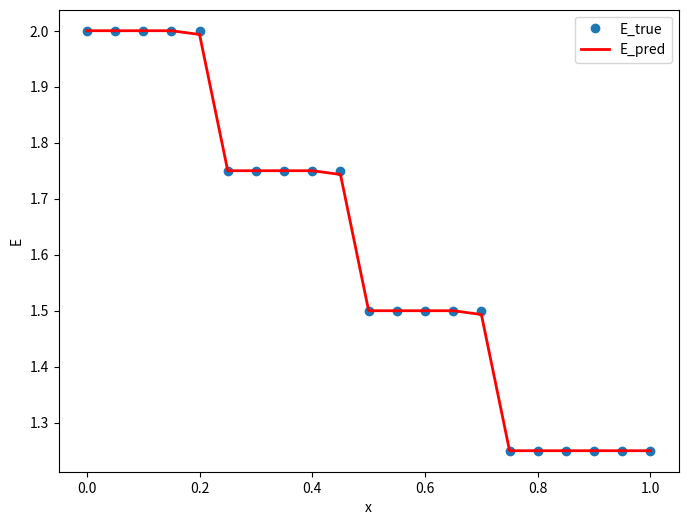

Recreate this plot in Python. (Note: this script raises an exception after producing the figure.)
import numpy as np
import matplotlib.pyplot as plt
from scipy.sparse import csr_matrix
import os

# =========================
# ParaSet
# =========================
nel = 20
nNod = nel + 1
distribution_type = 'heaviside'
nstrain = 20
P = 1.0
A = 1.0
L = 1.0
E0 = 1.0

# SUPG parameter (0 -> Bubnov)
# tau has unit of length; a practical starting scale is Le/2 ~ L/(2*nel)
tau0 = 0.5 * (L / nel)

coord = np.linspace(0, L, nNod)
x_strain = np.linspace(0, L, (nstrain - 1) * nel + 1)

# =========================
# Strain data
# =========================
if distribution_type == 'sinusoidal':
    k = 0.5
    E_true = E0 * (2 + np.sin(2 * np.pi * k * coord / L))
    strain = P / (2 + np.sin(2 * np.pi * k * x_strain / L)) / A / E0
elif distribution_type == 'linear':
    E_true = E0 * (1 + coord / L)
    strain = P / (1 + x_strain / L) / A / E0
elif distribution_type == 'quadratic':
    E_true = E0 * (1 + (coord / L) ** 2)
    strain = P / (1 + (x_strain / L) ** 2) / A / E0
elif distribution_type == 'heaviside':
    # ASME JAM 2024, Eq. (28): 4-step (Heaviside) modulus distribution
    r_coord = coord / L
    E_true = np.empty_like(coord, dtype=float)
    E_true[r_coord < 0.25] = 2.00 * E0
    E_true[(r_coord >= 0.25) & (r_coord < 0.50)] = 1.75 * E0
    E_true[(r_coord >= 0.50) & (r_coord < 0.75)] = 1.50 * E0
    E_true[r_coord >= 0.75] = 1.25 * E0

    r_strain = x_strain / L
    denom = np.empty_like(x_strain, dtype=float)
    denom[r_strain < 0.25] = 2.00
    denom[(r_strain >= 0.25) & (r_strain < 0.50)] = 1.75
    denom[(r_strain >= 0.50) & (r_strain < 0.75)] = 1.50
    denom[r_strain >= 0.75] = 1.25

    strain = P / denom / A / E0
else:
    raise ValueError("distribution_type must be 'sinusoidal', 'linear', 'quadratic', or 'heaviside'.")


# =========================
# FEM info
# =========================
F = np.zeros(nNod)
F[0] = -P

meshnodes = np.arange(1, nel + 1).reshape(-1, 1)
eleNodesID = meshnodes + np.array([0, 1]) - 1  # 0-based
strainlist = np.arange(0, 1 + (nstrain - 1) * (nel - 1), nstrain - 1)
IDlist = np.arange(0, nstrain)
StrainID = strainlist[:, np.newaxis] + IDlist
eleStrainID = StrainID.T.flatten()

ele_strain = strain[eleStrainID].reshape(nstrain, nel).T
ele_point = x_strain[eleStrainID].reshape(nstrain, nel).T

xEle = coord[eleNodesID]
zeta = (ele_point - xEle[:, [0]]) * nel / L  # local coord in [0,1] (approx)

# assemble index pairs for global C
si = np.array([0, 0, 1, 1])
sii = np.array([0, 1, 0, 1])
ik = eleNodesID[:, si].T
jk = eleNodesID[:, sii].T
Ivar = np.column_stack([ik.flatten(), jk.flatten()])

# =========================
# Bubnov weights
# =========================
W11 = np.zeros((nel, nstrain))
W11[:, 0] = (zeta[:, 1] - zeta[:, 0]) * (zeta[:, 0] - 1) / 2
W11[:, -1] = (zeta[:, -1] - zeta[:, -2]) * (zeta[:, -1] - 1) / 2
W11[:, 1:-1] = (zeta[:, 2:] - zeta[:, :-2]) * (zeta[:, 1:-1] - 1) / 2
W11 = A * W11

W12 = np.zeros((nel, nstrain))
W12[:, 0] = (zeta[:, 0] - zeta[:, 1]) * zeta[:, 0] / 2
W12[:, -1] = (zeta[:, -2] - zeta[:, -1]) * zeta[:, -1] / 2
W12[:, 1:-1] = (zeta[:, :-2] - zeta[:, 2:]) * zeta[:, 1:-1] / 2
W12 = A * W12

W21 = np.zeros((nel, nstrain))
W21[:, 0] = (zeta[:, 1] - zeta[:, 0]) * (1 - zeta[:, 0]) / 2
W21[:, -1] = (zeta[:, -1] - zeta[:, -2]) * (1 - zeta[:, -1]) / 2
W21[:, 1:-1] = (zeta[:, 2:] - zeta[:, :-2]) * (1 - zeta[:, 1:-1]) / 2
W21 = A * W21

W22 = np.zeros((nel, nstrain))
W22[:, 0] = (zeta[:, 1] - zeta[:, 0]) * zeta[:, 0] / 2
W22[:, -1] = (zeta[:, -1] - zeta[:, -2]) * zeta[:, -1] / 2
W22[:, 1:-1] = (zeta[:, 2:] - zeta[:, :-2]) * zeta[:, 1:-1] / 2
W22 = A * W22

B11 = (ele_strain * W11).sum(axis=1)
B12 = (ele_strain * W12).sum(axis=1)
B21 = (ele_strain * W21).sum(axis=1)
B22 = (ele_strain * W22).sum(axis=1)

# =========================
# SUPG stabilization term
# =========================
# In 1D with linear elements:
# dN1/dx = -1/Le, dN2/dx = +1/Le (constant in element)
# SUPG test: w = N_i - tau * dN_i/dx
# This adds a term that is proportional to tau and tends to damp oscillations.
Le = L / nel
# For linear 1D element on [x_i, x_{i+1}]
# phi1' = -1/Le , phi2' = +1/Le
phi_prime = np.array([-1.0 / Le, 1.0 / Le])  # [phi1', phi2']
# --- elementwise strain gradient epsilon' ---
# paper: epsilon' needed; compute average gradient per element by linear regression
# (same idea as paper discussion: fit straight line to data within each element)
eps_prime = np.zeros(nel)
for e in range(nel):
    x_e = ele_point[e, :]
    eps_e = ele_strain[e, :]
    x_mean = x_e.mean()
    denom = np.sum((x_e - x_mean) ** 2)
    if denom < 1e-30:
        eps_prime[e] = 0.0
    else:
        eps_prime[e] = np.sum((x_e - x_mean) * (eps_e - eps_e.mean())) / denom
# --- stabilization parameter tau_e ---
# paper uses tau_e = h_e / (2|eps|) with "velocity" = -eps.
# Here eps varies inside element; use element-average |eps|.
eps_abs_mean = np.mean(np.abs(ele_strain), axis=1)
eps_abs_mean = np.maximum(eps_abs_mean, 1e-12)
tau_e = (Le / 2.0) / eps_abs_mean  # shape (nel,)
# NOTE: if you want to force same tau as your tau0, uncomment:
# tau_e = tau0 * np.ones(nel)
# --- trapezoidal integration weights for generic integrals over element ---
# We need weights for ∫ g(x) dx. For points x_k in element, trapezoid weights are:
# w0 = (x1-x0)/2, wN = (xN-x_{N-1})/2, wk = (x_{k+1}-x_{k-1})/2
dx_e = np.zeros((nel, nstrain))
dx_e[:, 0] = (ele_point[:, 1] - ele_point[:, 0]) / 2.0
dx_e[:, -1] = (ele_point[:, -1] - ele_point[:, -2]) / 2.0
dx_e[:, 1:-1] = (ele_point[:, 2:] - ele_point[:, :-2]) / 2.0
# --- shape functions evaluated at measurement points (in natural coord zeta ~ xi in [0,1]) ---
# phi1 = 1 - zeta, phi2 = zeta
phi1_val = 1.0 - zeta
phi2_val = zeta
# --- term 2: ∫ tau * eps^2 * phi_i' * phi_j' * a dx ---
# since phi_i' and phi_j' constant, pull them out
int_tau_eps2_a = (tau_e[:, None] * (ele_strain ** 2) * A * dx_e).sum(axis=1)  # (nel,)
B11_supg2 = (phi_prime[0] * phi_prime[0]) * int_tau_eps2_a
B12_supg2 = (phi_prime[0] * phi_prime[1]) * int_tau_eps2_a
B21_supg2 = (phi_prime[1] * phi_prime[0]) * int_tau_eps2_a
B22_supg2 = (phi_prime[1] * phi_prime[1]) * int_tau_eps2_a
# --- term 3: ∫ tau * eps * eps' * phi_i' * phi_j * a dx ---
# eps' is taken as element-average eps_prime[e], constant in element
int_tau_eps_epsp_a_phi1 = (tau_e[:, None] * ele_strain * eps_prime[:, None] * A * phi1_val * dx_e).sum(axis=1)
int_tau_eps_epsp_a_phi2 = (tau_e[:, None] * ele_strain * eps_prime[:, None] * A * phi2_val * dx_e).sum(axis=1)
B11_supg3 = phi_prime[0] * int_tau_eps_epsp_a_phi1
B12_supg3 = phi_prime[0] * int_tau_eps_epsp_a_phi2
B21_supg3 = phi_prime[1] * int_tau_eps_epsp_a_phi1
B22_supg3 = phi_prime[1] * int_tau_eps_epsp_a_phi2
# total element contributions
# B11_t = B11 - B11_supg2 - B11_supg3
# B12_t = B12 - B12_supg2 - B12_supg3
# B21_t = B21 - B21_supg2 - B21_supg3
# B22_t = B22 - B22_supg2 - B22_supg3

B11_t = B11 - B11_supg2
B12_t = B12 - B12_supg2
B21_t = B21 - B21_supg2
B22_t = B22 - B22_supg2

B_tot = np.concatenate([B11_t, B12_t, B21_t, B22_t])
C = csr_matrix((B_tot, (Ivar[:, 0], Ivar[:, 1])), shape=(nNod, nNod)).toarray()

# =========================
# Boundary conditions
# =========================
E_end = P / (A * strain[-1])
# Eliminate the last DOF from all other equations
F[:-1] -= C[:-1, -1] * E_end
# Strongly enforce E[-1] = E_end
C[-1, :] = 0.0
C[:, -1] = 0.0
C[-1, -1] = 1.0
F[-1] = E_end
# =========================
# Solve
# =========================
E_pred = np.linalg.solve(C, F)

# =========================
# Plot
# =========================
plt.figure(figsize=(8, 6))
plt.plot(coord, E_true, 'o', label='E_true', linewidth=2)
plt.plot(coord, E_pred, 'r', label=f'E_pred', linewidth=2)
plt.legend()
plt.xlabel('x')
plt.ylabel('E')

script_dir = os.path.dirname(os.path.abspath(__file__))
filename = f'SUPG_strain_{distribution_type}_{nel}_{nstrain}'
filepath_png = os.path.join(script_dir, f'{filename}.png')
filepath_tif = os.path.join(script_dir, f'{filename}.tif')
# plt.savefig(filepath_png, dpi=600, bbox_inches='tight')
# plt.savefig(filepath_tif, dpi=600, bbox_inches='tight')
plt.show()
